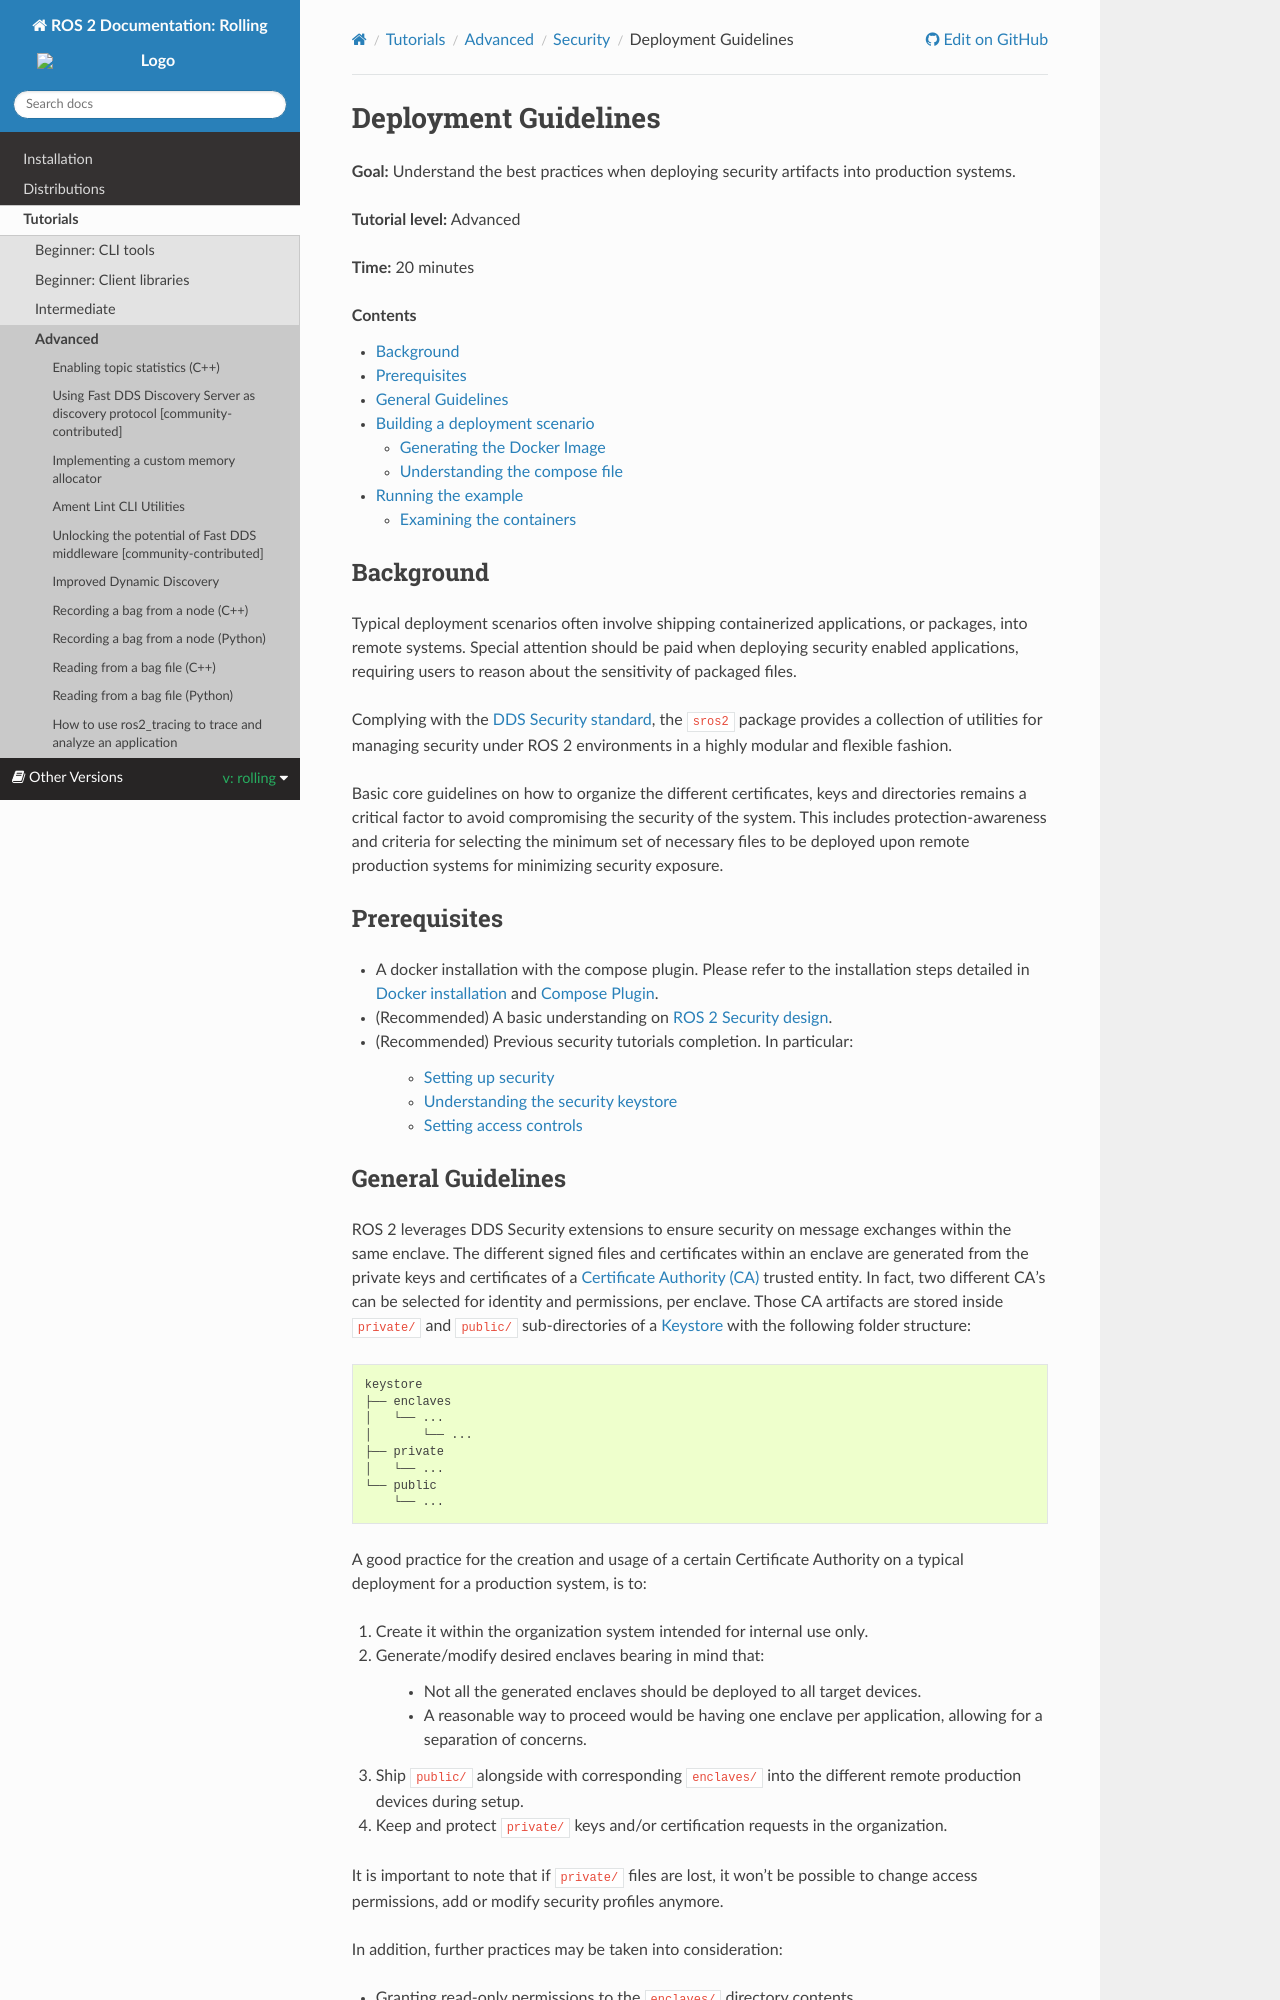

repository: robook-org/ros2_documentation · page: rolling/Tutorials/Advanced/Security/Deployment-Guidelines.html · generator: sphinx

Deployment Guidelines
=====================

**Goal:** Understand the best practices when deploying security artifacts into production systems.

**Tutorial level:** Advanced

**Time:** 20 minutes

.. contents:: Contents
   :depth: 2
   :local:


Background
----------

Typical deployment scenarios often involve shipping containerized applications, or packages, into remote systems.
Special attention should be paid when deploying security enabled applications, requiring users to reason about the sensitivity of packaged files.

Complying with the `DDS Security standard <https://www.omg.org/spec/DDS-SECURITY/1.1/About-DDS-SECURITY/>`_,
the ``sros2`` package provides a collection of utilities for managing security under ROS 2 environments in a highly modular and flexible fashion.

Basic core guidelines on how to organize the different certificates, keys and directories remains a critical factor to avoid compromising the security of the system.
This includes protection-awareness and criteria for selecting the minimum set of necessary files to be deployed upon remote production systems for minimizing security exposure.

Prerequisites
-------------

* A docker installation with the compose plugin.
  Please refer to the installation steps detailed in `Docker installation <https://docs.docker.com/engine/install/>`_ and `Compose Plugin <https://docs.docker.com/compose/install>`_.
* (Recommended) A basic understanding on `ROS 2 Security design <https://design.ros2.org/articles/ros2_dds_security.html>`_.
* (Recommended) Previous security tutorials completion.
  In particular:

    * :doc:`Introducing-ros2-security`
    * :doc:`The-Keystore`
    * :doc:`Access-Controls`
